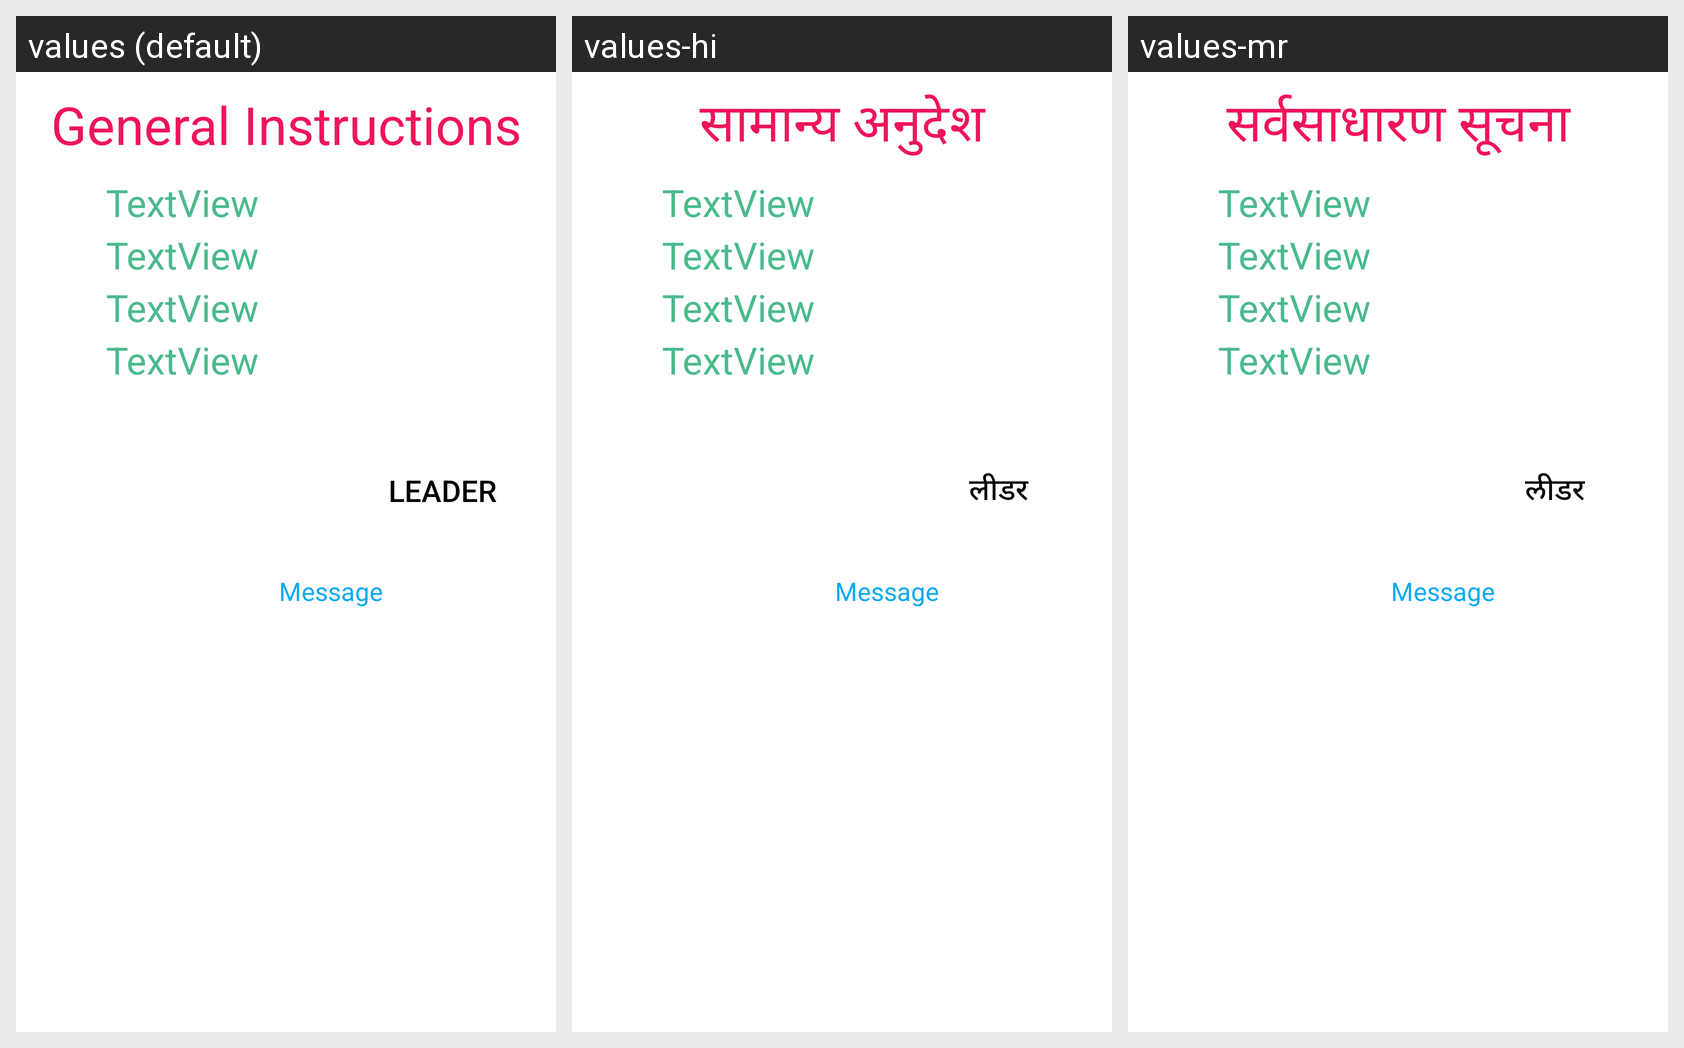

This grid shows one Android layout under several languages. Give, for every string resource on the screen, its name, the default text and each shown locale's text.
Android screen res/layout/quiz.xml rendered under 3 locales, left to right: values (default), values-hi, values-mr. Device: Nexus 5 (rendered at 1080×1920; each locale shown at half size, 540×960, under a caption strip naming it); theme Theme.MaterialComponents.DayNight.NoActionBar.
Strings drawn on this screen, with the default value and each locale's value (text and hints the layout hard-codes, and strings that could not be matched under every locale, appear in the picture but are not listed):

general_instruction
  values: General Instructions
  values-hi: सामान्य अनुदेश
  values-mr: सर्वसाधारण सूचना

leader
  values: Leader
  values-hi: लीडर
  values-mr: लीडर
